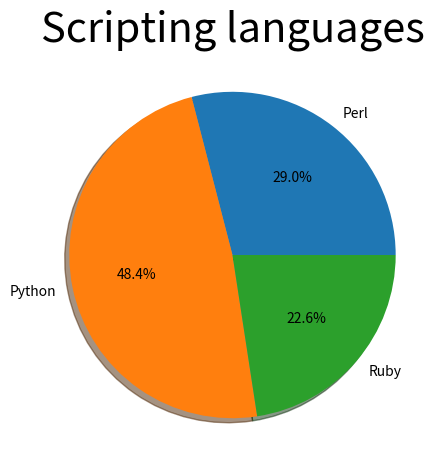

The matplotlib source for this figure:
# Knihovny Numpy a matplotlib
#
# Sedmnáctý demonstračaní příklad:
# - koláčový graf

from matplotlib import pyplot as plt
from matplotlib import font_manager as fm

# make a square figure and axes
fig = plt.figure(1, figsize=(6,6), dpi=50)
ax = fig.add_axes([0.16, 0.16, 0.68, 0.68])

plt.title("Scripting languages")
ax.title.set_fontsize(30)

# popisky jednotlivých výřezů
labels = ['Perl', 'Python', 'Ruby']

# šířky jednotlivých výřezů
fracs = [90, 150, 70]

# vytvoření koláčového grafu
ax.pie(fracs, labels=labels, autopct='%1.1f%%', shadow=True)

# zobrazení grafu
plt.show()

